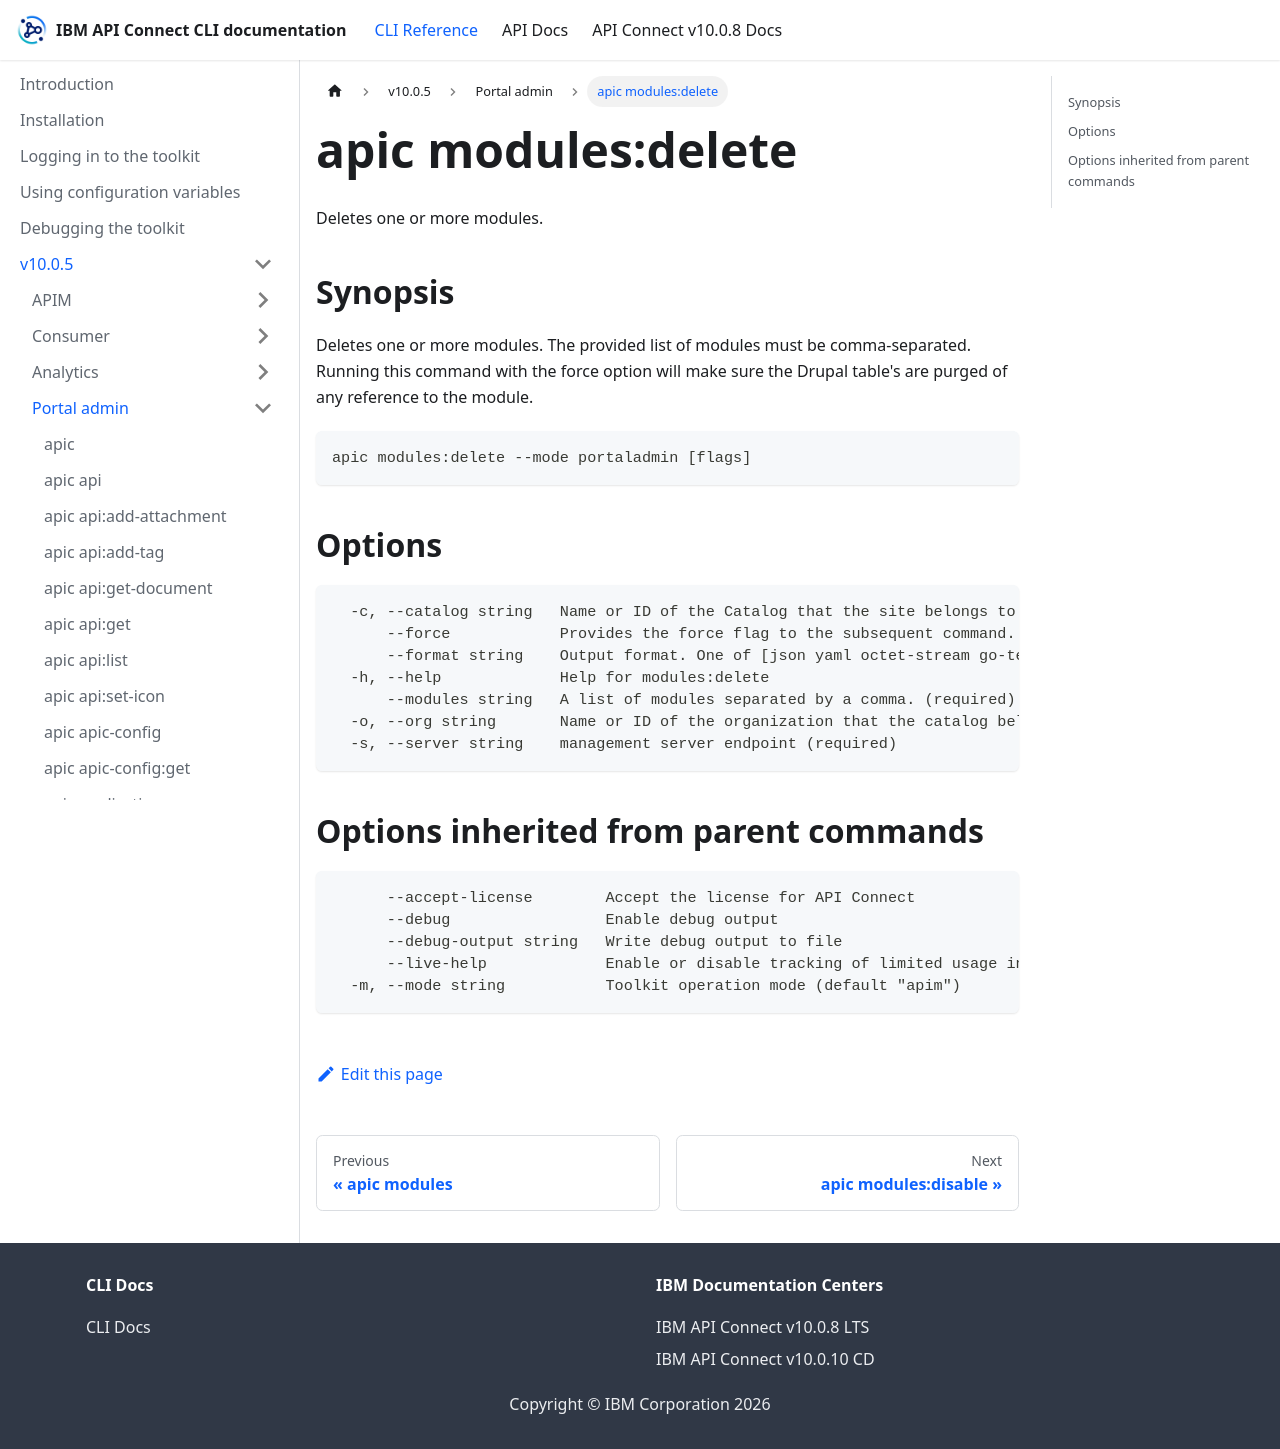

repository: ibm-apiconnect/clidocs · page: docs/v1005/portaladmin/apic_modules_delete.html · generator: docusaurus

# apic modules:delete

Deletes one or more modules.

## Synopsis

Deletes one or more modules. The provided list of modules must be comma-separated. Running this command with the force option will make sure the Drupal table's are purged of any reference to the module.

```
apic modules:delete --mode portaladmin [flags]
```

## Options

```
  -c, --catalog string   Name or ID of the Catalog that the site belongs to. (required)
      --force            Provides the force flag to the subsequent command. The force action is dependent on the command. Please read the command description.
      --format string    Output format. One of [json yaml octet-stream go-template=... go-template-file=...], defaults to yaml.
  -h, --help             Help for modules:delete
      --modules string   A list of modules separated by a comma. (required)
  -o, --org string       Name or ID of the organization that the catalog belongs to. (required)
  -s, --server string    management server endpoint (required)
```

## Options inherited from parent commands

```
      --accept-license        Accept the license for API Connect
      --debug                 Enable debug output
      --debug-output string   Write debug output to file
      --live-help             Enable or disable tracking of limited usage information
  -m, --mode string           Toolkit operation mode (default "apim")
```
